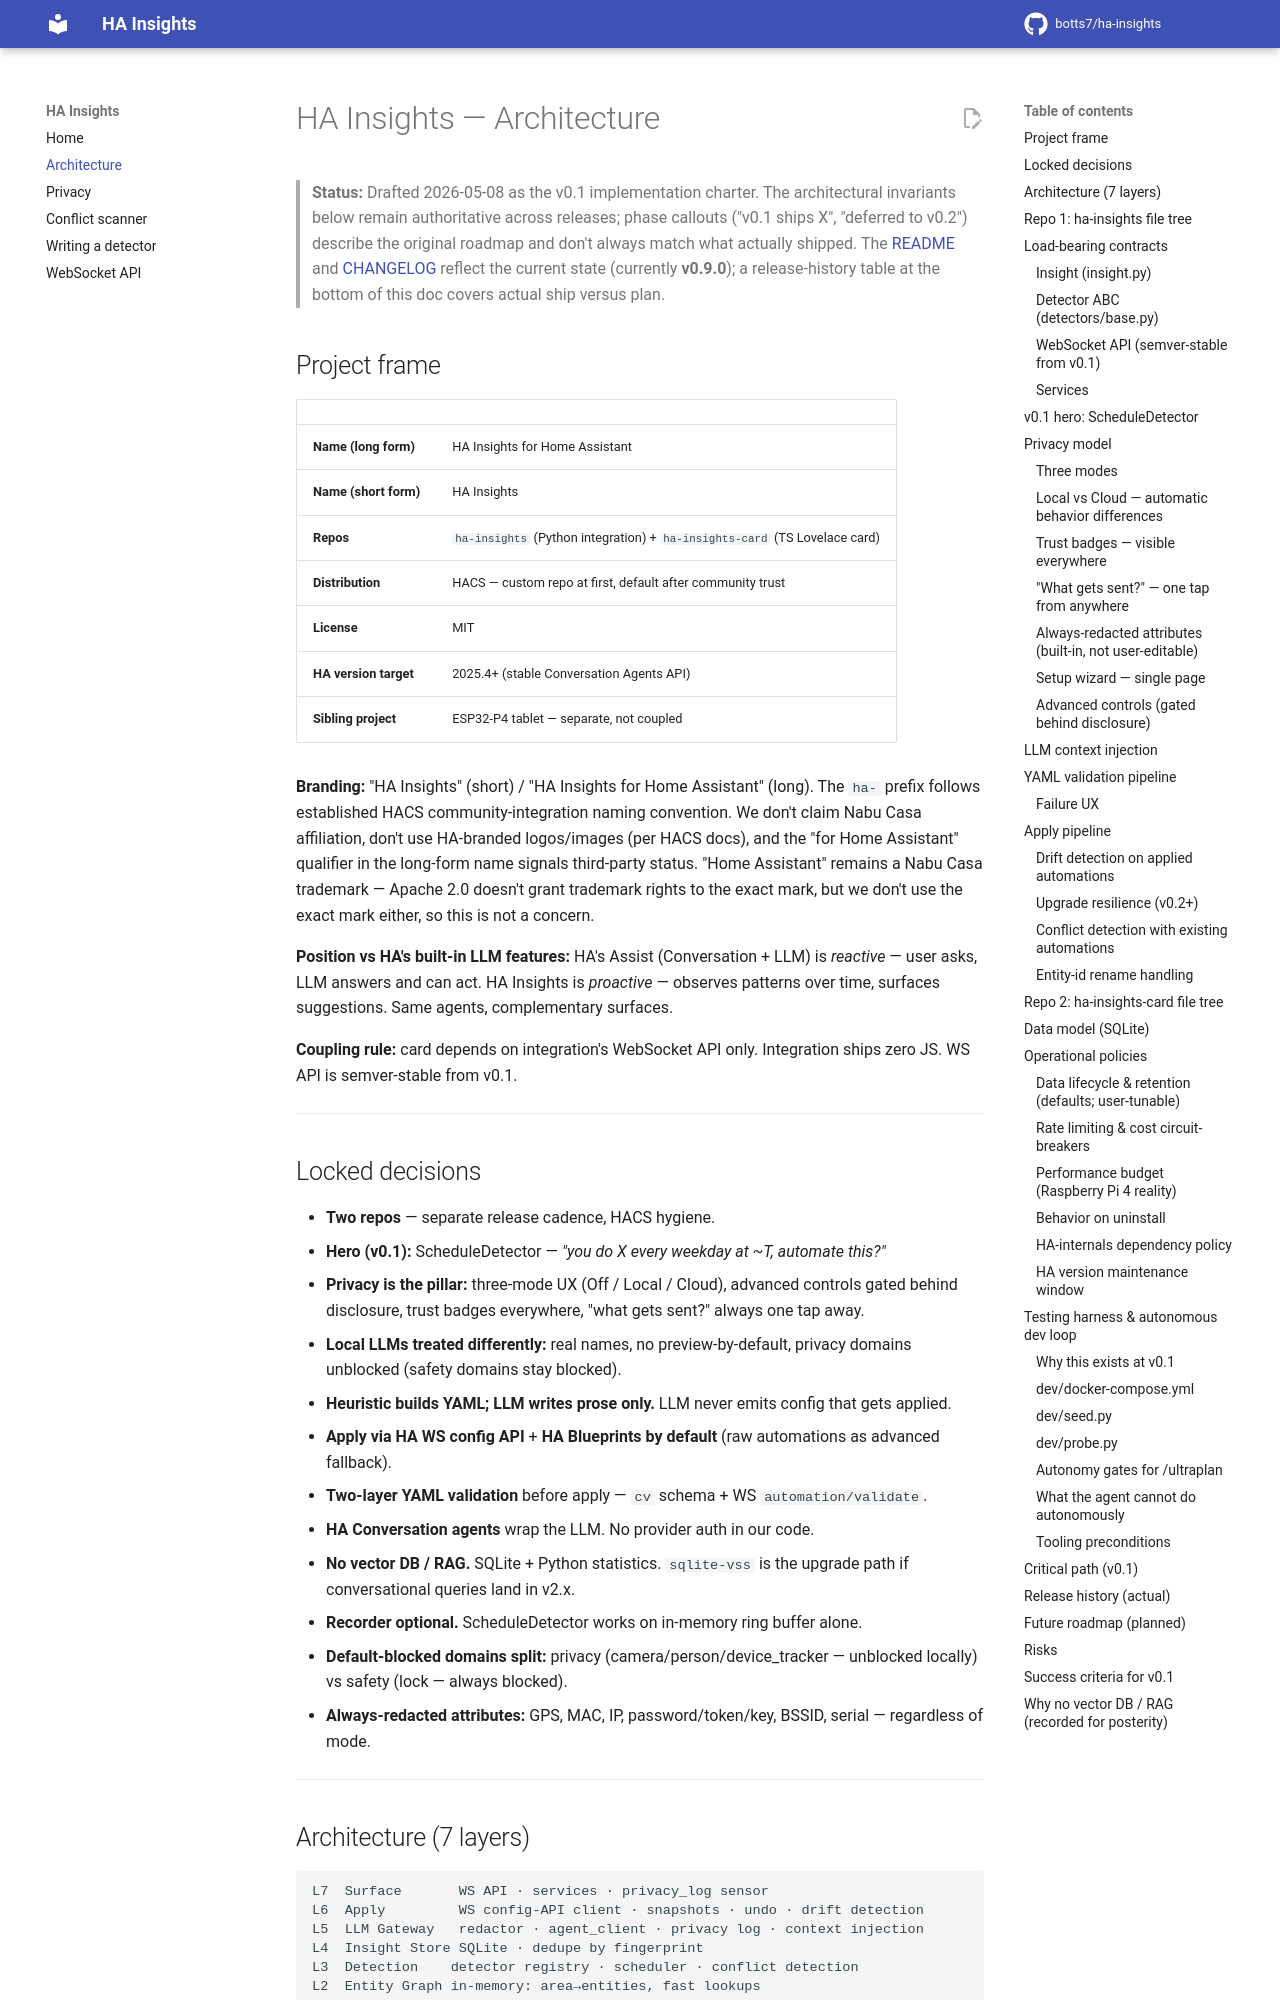

repository: botts7/ha-insights · page: ARCHITECTURE/index.html · generator: mkdocs

# HA Insights — Architecture

> **Status:** Drafted 2026-05-08 as the v0.1 implementation charter. The architectural invariants below remain authoritative across releases; phase callouts ("v0.1 ships X", "deferred to v0.2") describe the original roadmap and don't always match what actually shipped. The [README](https://github.com/botts7/ha-insights/blob/main/README.md) and [CHANGELOG](https://github.com/botts7/ha-insights/blob/main/CHANGELOG.md) reflect the current state (currently **v0.9.0**); a release-history table at the bottom of this doc covers actual ship versus plan.

## Project frame

| | |
|---|---|
| **Name (long form)** | HA Insights for Home Assistant |
| **Name (short form)** | HA Insights |
| **Repos** | `ha-insights` (Python integration) + `ha-insights-card` (TS Lovelace card) |
| **Distribution** | HACS — custom repo at first, default after community trust |
| **License** | MIT |
| **HA version target** | 2025.4+ (stable Conversation Agents API) |
| **Sibling project** | ESP32-P4 tablet — separate, not coupled |

**Branding:** "HA Insights" (short) / "HA Insights for Home Assistant" (long). The `ha-` prefix follows established HACS community-integration naming convention. We don't claim Nabu Casa affiliation, don't use HA-branded logos/images (per HACS docs), and the "for Home Assistant" qualifier in the long-form name signals third-party status. "Home Assistant" remains a Nabu Casa trademark — Apache 2.0 doesn't grant trademark rights to the exact mark, but we don't use the exact mark either, so this is not a concern.

**Position vs HA's built-in LLM features:** HA's Assist (Conversation + LLM) is *reactive* — user asks, LLM answers and can act. HA Insights is *proactive* — observes patterns over time, surfaces suggestions. Same agents, complementary surfaces.

**Coupling rule:** card depends on integration's WebSocket API only. Integration ships zero JS. WS API is semver-stable from v0.1.

---

## Locked decisions

- **Two repos** — separate release cadence, HACS hygiene.
- **Hero (v0.1):** ScheduleDetector — *"you do X every weekday at ~T, automate this?"*
- **Privacy is the pillar:** three-mode UX (Off / Local / Cloud), advanced controls gated behind disclosure, trust badges everywhere, "what gets sent?" always one tap away.
- **Local LLMs treated differently:** real names, no preview-by-default, privacy domains unblocked (safety domains stay blocked).
- **Heuristic builds YAML; LLM writes prose only.** LLM never emits config that gets applied.
- **Apply via HA WS config API** + **HA Blueprints by default** (raw automations as advanced fallback).
- **Two-layer YAML validation** before apply — `cv` schema + WS `automation/validate`.
- **HA Conversation agents** wrap the LLM. No provider auth in our code.
- **No vector DB / RAG.** SQLite + Python statistics. `sqlite-vss` is the upgrade path if conversational queries land in v2.x.
- **Recorder optional.** ScheduleDetector works on in-memory ring buffer alone.
- **Default-blocked domains split:** privacy (camera/person/device_tracker — unblocked locally) vs safety (lock — always blocked).
- **Always-redacted attributes:** GPS, MAC, IP, password/token/key, BSSID, serial — regardless of mode.

---
